Run: headless pygame with SDL's dummy video driver; simulated clock (each Clock.tick advances the game by its frame time, no real sleeping); random seed 0; keys injected as events and as key.get_pressed() state; no mouse input.
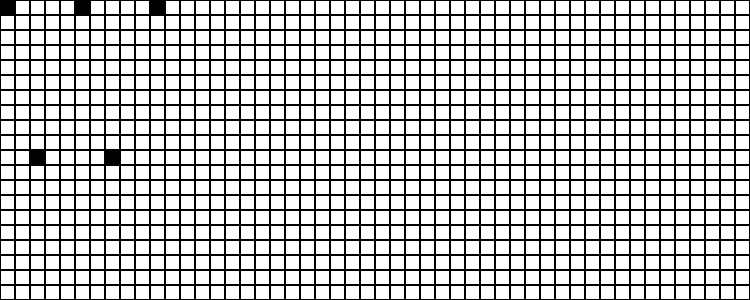
Frame 1 of 4 · flips 1–60 · no input
Frame 2 of 4 · flips 61–180 · tapped SPACE, RETURN · held RIGHT (→), D · screen unchanged from frame 1, image omitted
Frame 3 of 4 · flips 181–300 · held DOWN (↓), S · screen unchanged from frame 2, image omitted
Frame 4 of 4 · flips 301–420 · held LEFT (←), A, UP (↑), W · screen unchanged from frame 3, image omitted

The pygame program that drew these frames:

import pygame

ALIVE = WHITE = (255, 255, 255)  # WHITE
DEAD = BLACK = (0, 0, 0)  # BLACK
CellSize = 15
WindowDimensions = (50 * CellSize, 20 * CellSize)
BoardArr = [[None for i in range(int(WindowDimensions[0]/CellSize))] for j in range(int(WindowDimensions[1]/CellSize))]
Window = None

print(len(BoardArr), ", ", len(BoardArr[0]))
print(BoardArr)

def StartUpWindow():
    global Window
    Window = pygame.display.set_mode(WindowDimensions)
    Window.fill(WHITE)
    pygame.display.set_caption("Conway's game of life!")


def draw_grid():
    ArrayX, ArrayY = 0, 0

    def AddCell(cell):
        nonlocal ArrayY, ArrayX
        if ArrayX < len(BoardArr):
            if ArrayY < len(BoardArr[ArrayX]):
                BoardArr[ArrayX][ArrayY] = cell
                ArrayY += 1
            else:
                ArrayX += 1
                ArrayY = 0
                BoardArr[ArrayX][ArrayY] = cell
                ArrayY += 1
        else:
            print("Error adding cell to array")

    for x in range(0, WindowDimensions[0], CellSize):
        for y in range(0, WindowDimensions[1], CellSize):
            cell = pygame.Rect(x, y, CellSize, CellSize)
            AddCell(cell)
            pygame.draw.rect(surface=Window, color=BLACK, rect=cell, width=1)


def ColorCell():
    for i in range(5):
        Window.fill(BLACK, BoardArr[i][0])




def main():
    pygame.init()
    StartUpWindow()
    run = True
    while run:
        draw_grid()
        ColorCell()
        for event in pygame.event.get():
            if event.type == pygame.QUIT:
                run = False
        pygame.display.update()
    pygame.quit()


if __name__ == '__main__':
    main()
